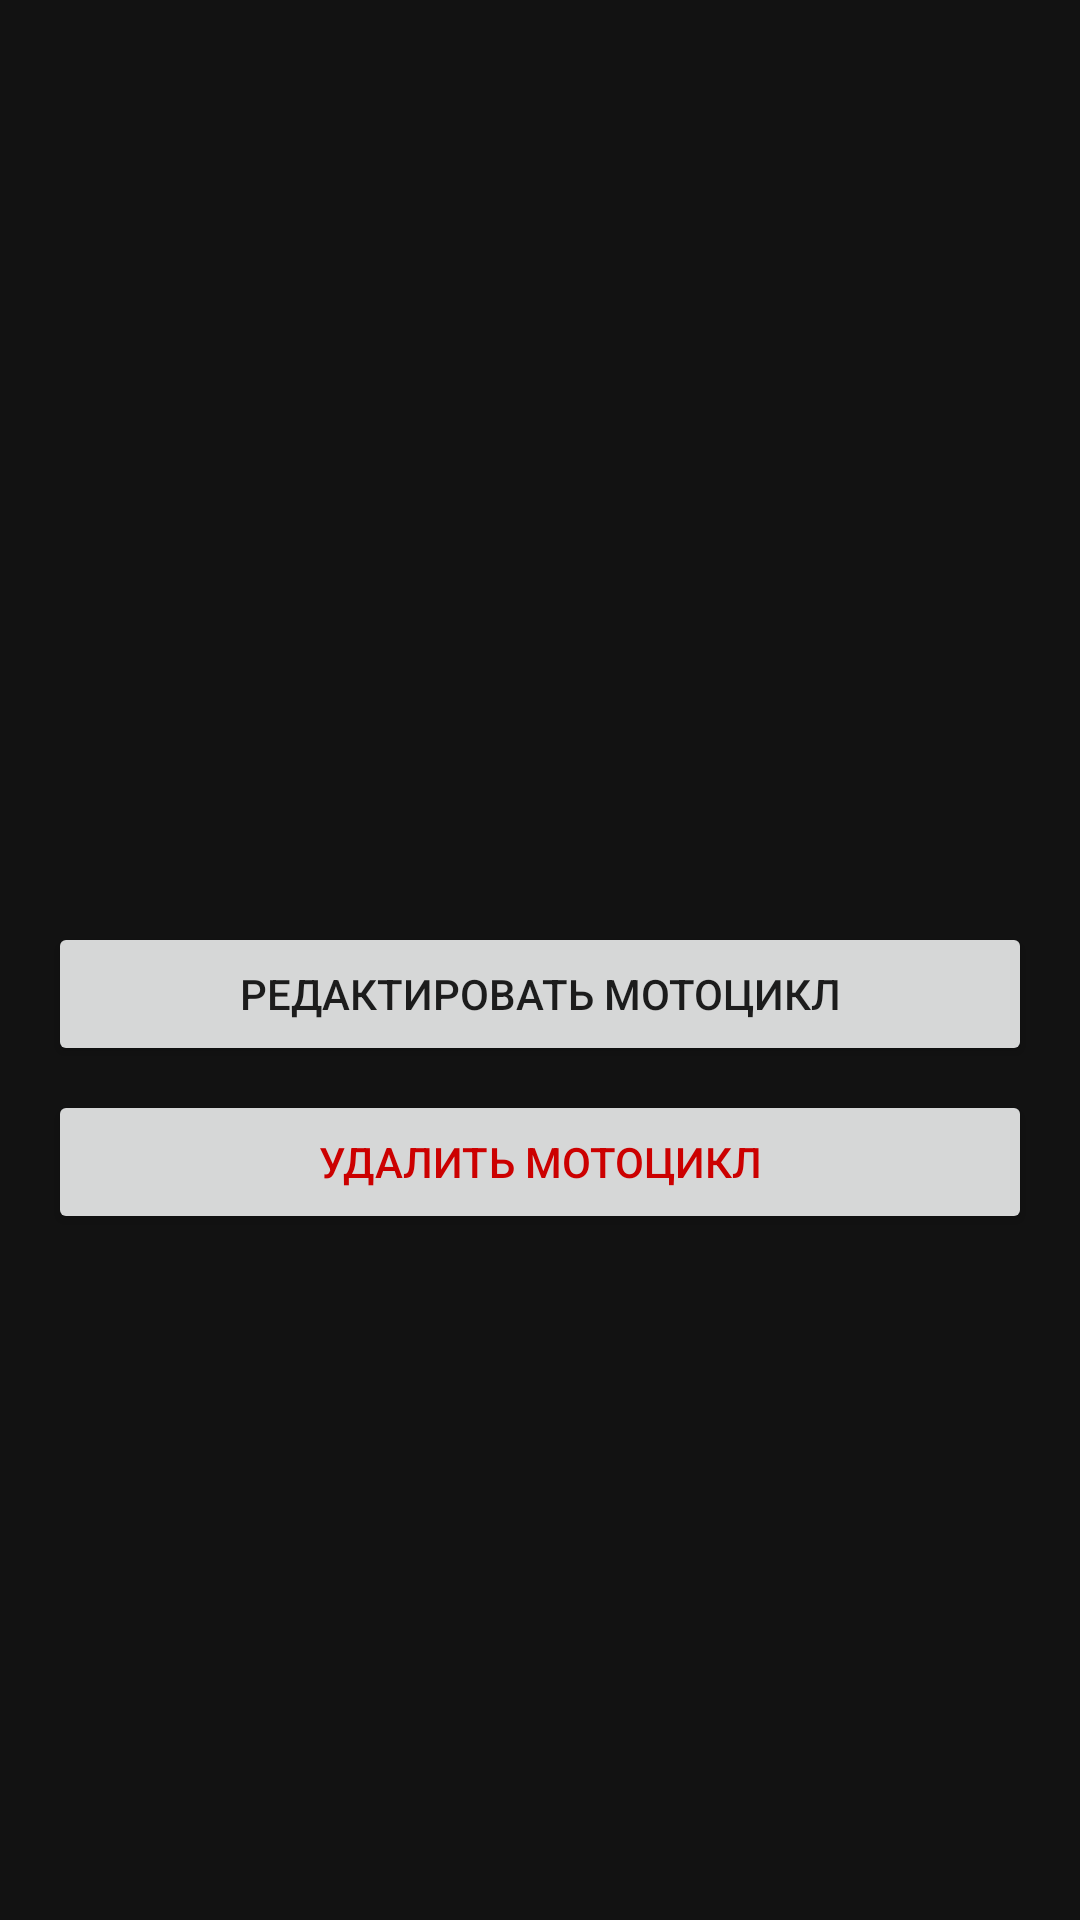

The Android layout XML behind this screen, and the referenced resources:
<!-- AndroidManifest.xml: application theme Theme.MotorcycleAdmin -->
<!-- res/layout/activity_motorcycle_detail.xml -->
<?xml version="1.0" encoding="utf-8"?>
<ScrollView xmlns:android="http://schemas.android.com/apk/res/android"
    android:layout_width="match_parent"
    android:layout_height="match_parent">

    <LinearLayout
        android:orientation="vertical"
        android:padding="16dp"
        android:layout_width="match_parent"
        android:layout_height="wrap_content">

        <ImageView
            android:id="@+id/imageView"
            android:layout_width="match_parent"
            android:layout_height="200dp"
            android:scaleType="centerCrop"
            android:contentDescription="Изображение мотоцикла"/>

        <TextView
            android:id="@+id/tv_name"
            android:textSize="24sp"
            android:layout_marginTop="16dp"
            android:layout_width="match_parent"
            android:layout_height="wrap_content"
            android:textColor="@color/colorSecondary" />

        <TextView
            android:id="@+id/tv_description"
            android:layout_marginTop="8dp"
            android:layout_width="match_parent"
            android:layout_height="wrap_content"
            android:textColor="@color/colorSecondary" />

        <Button
            android:id="@+id/btnEdit"
            android:layout_width="match_parent"
            android:layout_height="wrap_content"
            android:text="Редактировать мотоцикл"
            android:layout_marginTop="16dp"/>

        <Button
            android:id="@+id/btnDelete"
            android:layout_width="match_parent"
            android:layout_height="wrap_content"
            android:text="Удалить мотоцикл"
            android:layout_marginTop="8dp"
            android:textColor="@android:color/holo_red_dark"/>
    </LinearLayout>
</ScrollView>
<!-- resources referenced by this layout -->
<resources>
  <color name="colorSecondary">#FF0000</color>
  <style name="Theme.MotorcycleAdmin" parent="Theme.MaterialComponents.DayNight.NoActionBar">
          
          <item name="colorPrimary">@color/colorPrimary</item>
          <item name="colorPrimaryVariant">@color/colorPrimaryVariant</item>
          <item name="colorOnPrimary">@color/colorOnPrimary</item>
  
          
          <item name="colorSecondary">@color/colorSecondary</item>
          <item name="colorOnSecondary">@color/colorOnSecondary</item>
  
          
          <item name="android:colorBackground">@color/colorBackground</item>
          <item name="colorOnBackground">@color/colorOnBackground</item>
          <item name="colorSurface">@color/colorSurface</item>
          <item name="colorOnSurface">@color/colorOnSurface</item>
  
          
          <item name="colorError">@color/colorError</item>
          <item name="colorOnError">@color/colorOnError</item>
  
          
          <item name="android:statusBarColor" tools:targetApi="l">@color/colorPrimaryVariant</item>
          <item name="android:navigationBarColor">@color/colorSurface</item>
  
          
          <item name="materialButtonStyle">@style/Widget.MaterialComponents.Button</item>
      </style>
  <color name="colorPrimary">#1B1B1B</color>
  <color name="colorPrimaryVariant">#2C2C2C</color>
  <color name="colorOnPrimary">#FFFFFF</color>
  <color name="colorOnSecondary">#FFFFFF</color>
  <color name="colorBackground">#121212</color>
  <color name="colorOnBackground">#E0E0E0</color>
  <color name="colorSurface">#1E1E1E</color>
  <color name="colorOnSurface">#FFFFFF</color>
  <color name="colorError">#D32F2F</color>
  <color name="colorOnError">#FFFFFF</color>
</resources>
